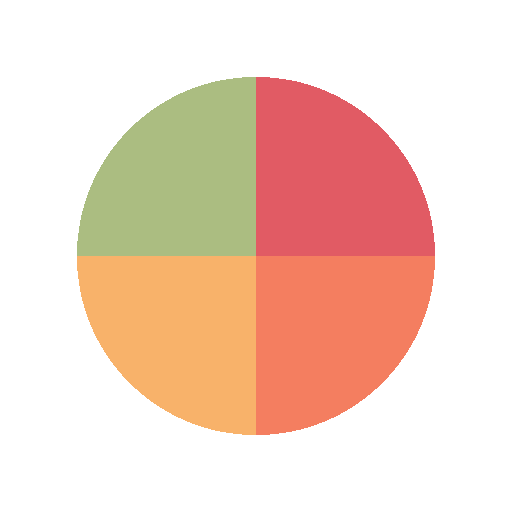
t = 0.00 s
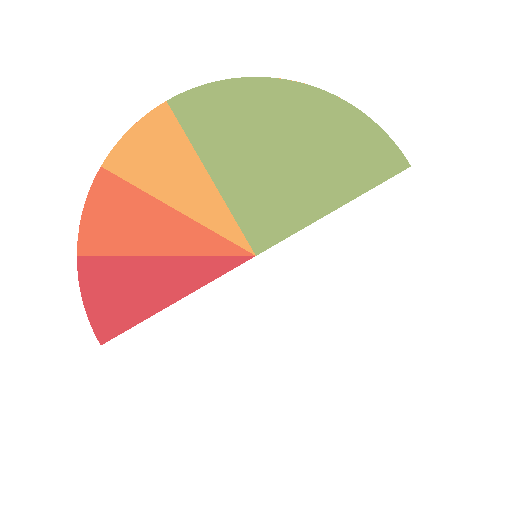
t = 0.51 s
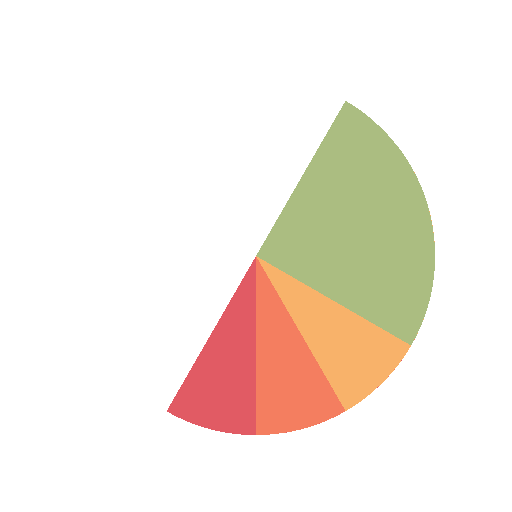
t = 1.01 s
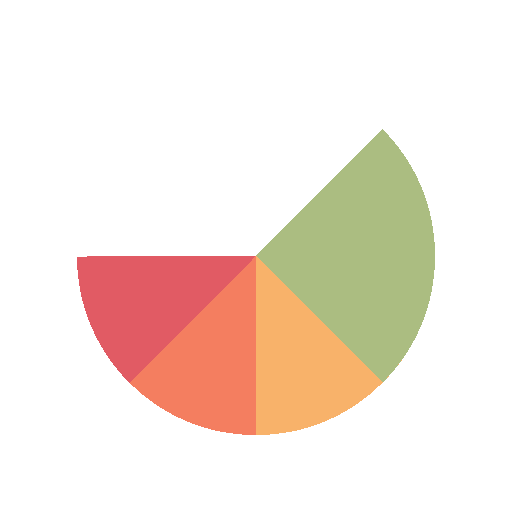
t = 1.14 s
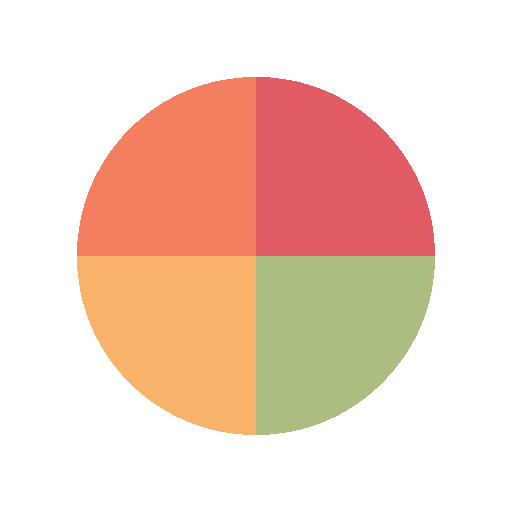
t = 1.52 s
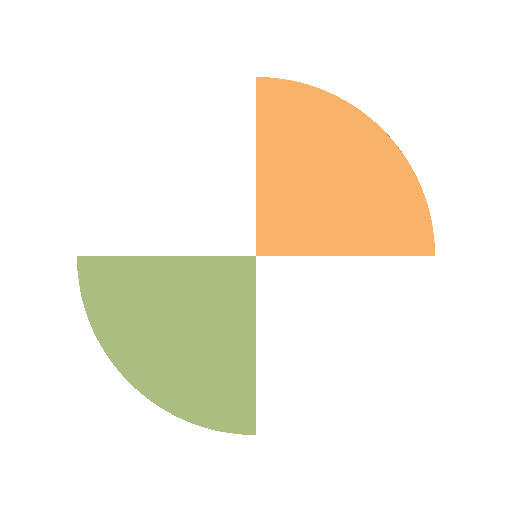
t = 2.27 s

The animated SVG that drew these frames (rendered in a browser with its animation timeline set to each time). Animation: 4 SMIL elements (animateTransform=4); one cycle of 3.03 s, repeats indefinitely.

<?xml version="1.0" encoding="utf-8"?>
<svg xmlns="http://www.w3.org/2000/svg" xmlns:xlink="http://www.w3.org/1999/xlink" style="margin: auto; background: none; display: block; shape-rendering: crispedges;" width="200px" height="200px" viewBox="0 0 100 100" preserveAspectRatio="xMidYMid">
<g transform="translate(50 50)">
  <g transform="scale(0.7)">
    <g transform="translate(-50 -50)">
      <g>
        <animateTransform attributeName="transform" type="rotate" repeatCount="indefinite" values="0 50 50;360 50 50" keyTimes="0;1" dur="0.7575757575757576s"></animateTransform>
        <path fill-opacity="1" fill="#e15b64" d="M50 50L50 0A50 50 0 0 1 100 50Z"></path>
      </g>
      <g>
        <animateTransform attributeName="transform" type="rotate" repeatCount="indefinite" values="0 50 50;360 50 50" keyTimes="0;1" dur="1.0101010101010102s"></animateTransform>
        <path fill-opacity="1" fill="#f47e60" d="M50 50L50 0A50 50 0 0 1 100 50Z" transform="rotate(90 50 50)"></path>
      </g>
      <g>
        <animateTransform attributeName="transform" type="rotate" repeatCount="indefinite" values="0 50 50;360 50 50" keyTimes="0;1" dur="1.5151515151515151s"></animateTransform>
        <path fill-opacity="1" fill="#f8b26a" d="M50 50L50 0A50 50 0 0 1 100 50Z" transform="rotate(180 50 50)"></path>
      </g>
      <g>
        <animateTransform attributeName="transform" type="rotate" repeatCount="indefinite" values="0 50 50;360 50 50" keyTimes="0;1" dur="3.0303030303030303s"></animateTransform>
        <path fill-opacity="1" fill="#abbd81" d="M50 50L50 0A50 50 0 0 1 100 50Z" transform="rotate(270 50 50)"></path>
      </g>
    </g>
  </g>
</g>
<!-- [ldio] generated by https://loading.io/ --></svg>